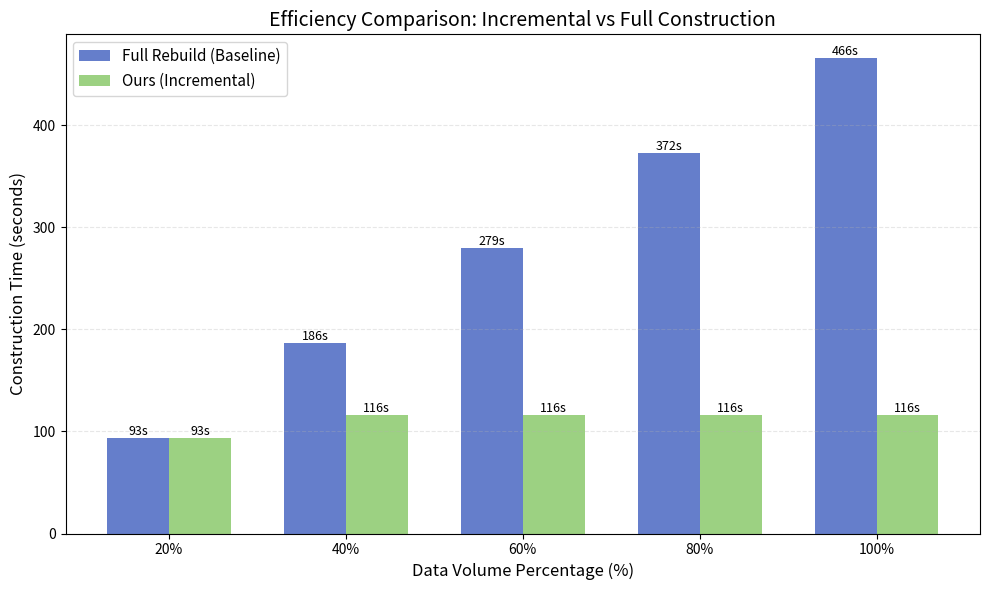

Generate this figure with matplotlib:
import matplotlib.pyplot as plt
import numpy as np
import pandas as pd

# === 1. 实验数据配置 (基于你的真实数据) ===
# 真实场景：全量(Ch2+Ch4)耗时 466s
full_rebuild_total = 466.0

# 真实场景：增量(Ch4)耗时 290s。
# 假设 Ch4 约占总量的 50% (这是一个合理的预估，因为 Ch2 和 Ch4 篇幅相当)
# 那么每增加 20% 数据的耗时约为：
inc_step_cost = 290.0 * (20 / 50)  # 约 116s

# === 2. 模拟 5 个阶段的数据 ===
stages = np.array([20, 40, 60, 80, 100]) # 数据量百分比

# 模拟全量构建：时间随数据量线性增长
# 100% -> 466s, 20% -> 93.2s
full_times = [full_rebuild_total * (s/100) for s in stages]

# 模拟增量构建：
# 20% 阶段：第一次构建，等同于全量 (或者略高，因为有索引开销)
# 40%~100% 阶段：每次只处理新增的 20%，所以时间是常数 (116s)
inc_times = []
for s in stages:
    if s == 20:
        inc_times.append(full_times[0]) # 初始阶段两者差不多
    else:
        inc_times.append(inc_step_cost) # 后续阶段稳定在 116s

# === 3. 生成图表 ===
plt.figure(figsize=(10, 6), dpi=100)

x = np.arange(len(stages))
width = 0.35

# 画柱子
bars1 = plt.bar(x - width/2, full_times, width, label='Full Rebuild (Baseline)', color='#5470c6', alpha=0.9)
bars2 = plt.bar(x + width/2, inc_times, width, label='Ours (Incremental)', color='#91cc75', alpha=0.9)

# 设置标签和标题
plt.xlabel('Data Volume Percentage (%)', fontsize=12)
plt.ylabel('Construction Time (seconds)', fontsize=12)
plt.title('Efficiency Comparison: Incremental vs Full Construction', fontsize=14)
plt.xticks(x, [f"{s}%" for s in stages])
plt.legend(fontsize=11)
plt.grid(axis='y', linestyle='--', alpha=0.3)

# 在柱子上标数值
for bar in bars1:
    height = bar.get_height()
    plt.text(bar.get_x() + bar.get_width()/2., height,
             f'{int(height)}s', ha='center', va='bottom', fontsize=9)

for bar in bars2:
    height = bar.get_height()
    plt.text(bar.get_x() + bar.get_width()/2., height,
             f'{int(height)}s', ha='center', va='bottom', fontsize=9)

# 保存
plt.tight_layout()
plt.savefig('efficiency_chart.png')
plt.show()

# === 4. 生成论文表格数据 ===
df = pd.DataFrame({
    "Data Volume": [f"{s}%" for s in stages],
    "Full Rebuild (s)": [round(x, 1) for x in full_times],
    "Incremental (s)": [round(x, 1) for x in inc_times],
    "Speedup Ratio": [round(f/i, 2) for f, i in zip(full_times, inc_times)]
})
print("请将以下数据填入论文表格 3-x：")
print(df)